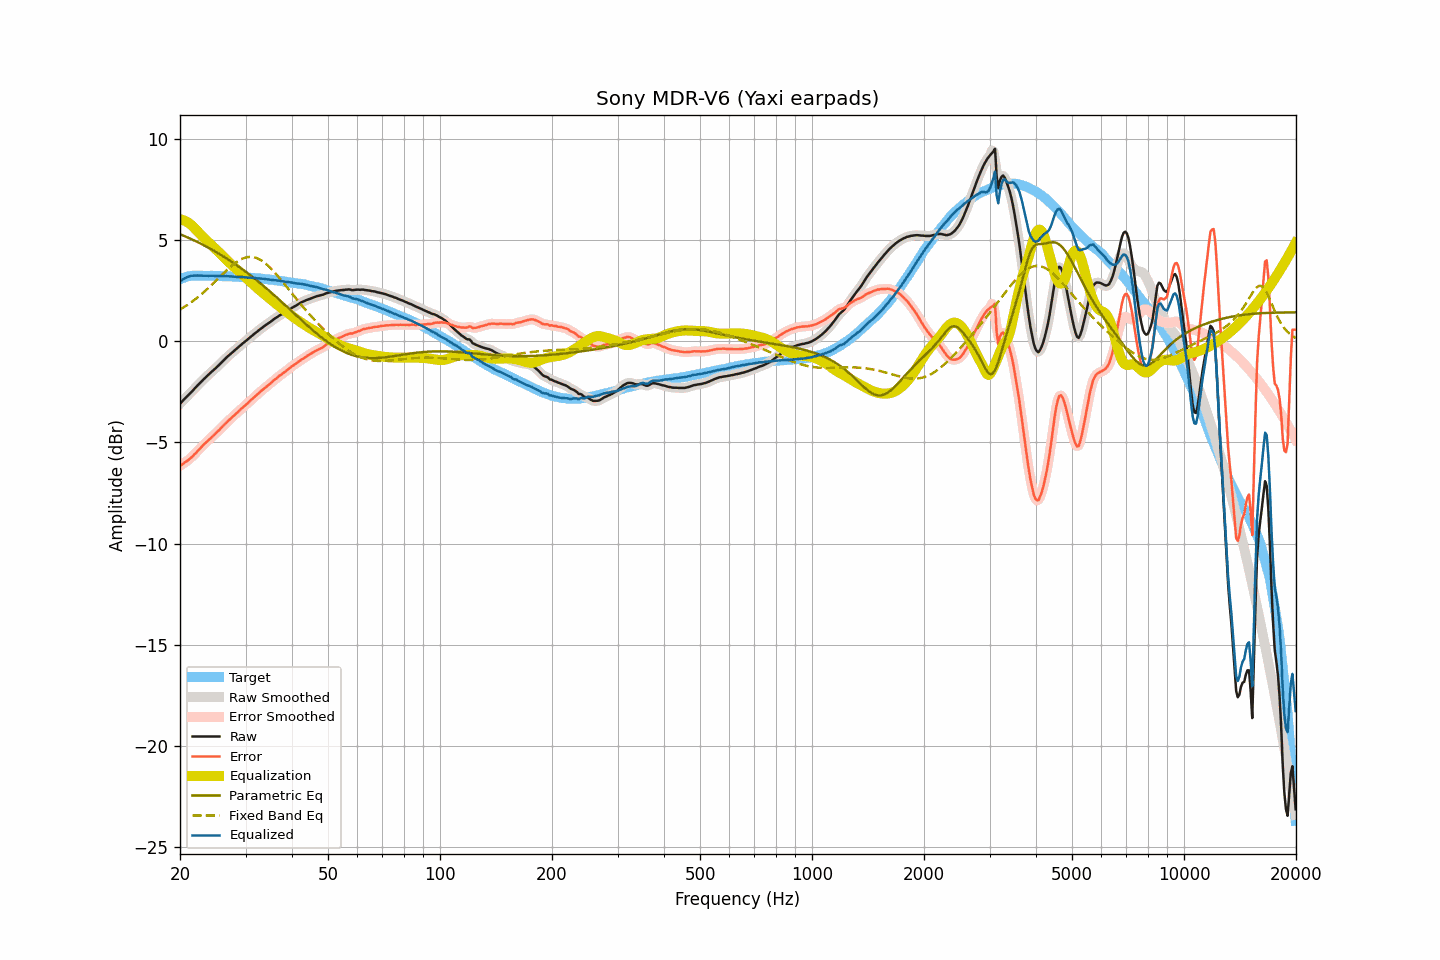

Source data for this figure (header and first rows):
frequency, raw, smoothed, error, error_smoothed, equalization, parametric_eq, fixed_band_eq, equalized_raw, equalized_smoothed, target
20.00, -3.09, -3.09, -6.16, -6.16, 6.03, 5.29, 1.57, 2.95, 2.95, 3.07
20.20, -3.01, -3.00, -6.11, -6.11, 6.01, 5.26, 1.61, 3.01, 3.01, 3.10
20.40, -2.92, -2.92, -6.05, -6.05, 5.99, 5.22, 1.66, 3.07, 3.07, 3.13
20.61, -2.84, -2.84, -5.99, -5.99, 5.95, 5.19, 1.71, 3.11, 3.11, 3.15
20.81, -2.76, -2.76, -5.94, -5.94, 5.91, 5.16, 1.76, 3.16, 3.16, 3.18
21.02, -2.68, -2.68, -5.89, -5.88, 5.87, 5.12, 1.82, 3.19, 3.19, 3.21
21.23, -2.60, -2.60, -5.82, -5.82, 5.81, 5.09, 1.87, 3.21, 3.21, 3.22
21.44, -2.52, -2.52, -5.75, -5.75, 5.75, 5.05, 1.93, 3.23, 3.23, 3.23
21.66, -2.44, -2.43, -5.68, -5.67, 5.68, 5.01, 1.99, 3.24, 3.24, 3.24
21.87, -2.35, -2.35, -5.58, -5.59, 5.59, 4.97, 2.05, 3.25, 3.24, 3.24
22.09, -2.27, -2.26, -5.51, -5.51, 5.51, 4.94, 2.11, 3.24, 3.25, 3.25
22.31, -2.18, -2.18, -5.42, -5.43, 5.43, 4.90, 2.17, 3.25, 3.25, 3.25
22.54, -2.10, -2.10, -5.34, -5.34, 5.34, 4.86, 2.24, 3.24, 3.24, 3.25
22.76, -2.02, -2.02, -5.26, -5.26, 5.26, 4.82, 2.30, 3.24, 3.24, 3.24
22.99, -1.94, -1.94, -5.17, -5.18, 5.18, 4.78, 2.37, 3.24, 3.24, 3.23
23.22, -1.86, -1.86, -5.09, -5.09, 5.10, 4.74, 2.44, 3.24, 3.24, 3.23
23.45, -1.79, -1.79, -5.02, -5.02, 5.02, 4.70, 2.51, 3.23, 3.24, 3.23
23.69, -1.71, -1.71, -4.94, -4.94, 4.94, 4.65, 2.58, 3.23, 3.23, 3.23
23.92, -1.64, -1.63, -4.87, -4.87, 4.87, 4.61, 2.66, 3.23, 3.23, 3.23
24.16, -1.56, -1.56, -4.80, -4.80, 4.79, 4.57, 2.73, 3.24, 3.24, 3.24
24.40, -1.49, -1.49, -4.73, -4.72, 4.72, 4.52, 2.81, 3.23, 3.23, 3.24
24.65, -1.42, -1.42, -4.65, -4.65, 4.65, 4.48, 2.88, 3.23, 3.23, 3.23
24.89, -1.35, -1.34, -4.57, -4.57, 4.57, 4.43, 2.96, 3.23, 3.23, 3.23
25.14, -1.27, -1.27, -4.49, -4.50, 4.49, 4.38, 3.04, 3.23, 3.22, 3.23
25.39, -1.20, -1.19, -4.42, -4.42, 4.41, 4.34, 3.12, 3.22, 3.22, 3.23
25.65, -1.12, -1.12, -4.34, -4.34, 4.33, 4.29, 3.20, 3.22, 3.22, 3.22
25.91, -1.04, -1.04, -4.25, -4.26, 4.25, 4.24, 3.27, 3.21, 3.21, 3.21
26.16, -0.96, -0.96, -4.17, -4.17, 4.17, 4.19, 3.35, 3.22, 3.22, 3.21
26.43, -0.88, -0.88, -4.09, -4.09, 4.09, 4.14, 3.43, 3.22, 3.22, 3.21
26.69, -0.80, -0.80, -4.01, -4.01, 4.02, 4.09, 3.50, 3.22, 3.22, 3.21
26.96, -0.73, -0.73, -3.94, -3.94, 3.94, 4.04, 3.58, 3.21, 3.21, 3.21
27.23, -0.66, -0.66, -3.87, -3.86, 3.86, 3.99, 3.65, 3.20, 3.21, 3.21
27.50, -0.59, -0.59, -3.79, -3.79, 3.79, 3.93, 3.72, 3.20, 3.20, 3.21
27.77, -0.52, -0.52, -3.71, -3.72, 3.72, 3.88, 3.78, 3.20, 3.19, 3.19
28.05, -0.46, -0.45, -3.65, -3.64, 3.64, 3.83, 3.85, 3.19, 3.19, 3.19
28.33, -0.39, -0.39, -3.57, -3.57, 3.57, 3.77, 3.90, 3.18, 3.18, 3.18
28.62, -0.32, -0.32, -3.50, -3.50, 3.50, 3.72, 3.96, 3.18, 3.18, 3.18
28.90, -0.25, -0.25, -3.43, -3.42, 3.43, 3.66, 4.01, 3.18, 3.18, 3.18
29.19, -0.18, -0.18, -3.34, -3.35, 3.35, 3.60, 4.05, 3.18, 3.18, 3.17
29.48, -0.11, -0.11, -3.28, -3.28, 3.28, 3.54, 4.09, 3.17, 3.17, 3.17
29.78, -0.05, -0.05, -3.21, -3.21, 3.21, 3.49, 4.12, 3.16, 3.16, 3.16
30.08, 0.02, 0.02, -3.14, -3.14, 3.14, 3.43, 4.14, 3.16, 3.16, 3.16
30.38, 0.08, 0.08, -3.07, -3.07, 3.07, 3.37, 4.16, 3.15, 3.15, 3.15
30.68, 0.15, 0.15, -3.00, -2.99, 2.99, 3.31, 4.17, 3.15, 3.14, 3.15
30.99, 0.22, 0.22, -2.91, -2.92, 2.92, 3.24, 4.17, 3.14, 3.14, 3.14
31.30, 0.28, 0.29, -2.85, -2.85, 2.85, 3.18, 4.16, 3.13, 3.13, 3.13
31.61, 0.35, 0.35, -2.78, -2.78, 2.78, 3.12, 4.15, 3.13, 3.13, 3.13
31.93, 0.41, 0.41, -2.71, -2.71, 2.71, 3.06, 4.13, 3.12, 3.12, 3.12
32.24, 0.47, 0.48, -2.63, -2.63, 2.63, 2.99, 4.10, 3.11, 3.11, 3.11
32.57, 0.54, 0.54, -2.56, -2.56, 2.57, 2.93, 4.07, 3.11, 3.10, 3.10
32.89, 0.60, 0.60, -2.50, -2.50, 2.50, 2.86, 4.02, 3.10, 3.10, 3.10
33.22, 0.66, 0.66, -2.43, -2.43, 2.43, 2.80, 3.97, 3.09, 3.09, 3.09
33.55, 0.72, 0.72, -2.36, -2.36, 2.36, 2.73, 3.92, 3.09, 3.08, 3.09
33.89, 0.78, 0.78, -2.29, -2.30, 2.30, 2.66, 3.86, 3.08, 3.08, 3.07
34.23, 0.83, 0.84, -2.24, -2.23, 2.23, 2.59, 3.79, 3.06, 3.07, 3.07
34.57, 0.89, 0.89, -2.16, -2.17, 2.16, 2.53, 3.72, 3.06, 3.05, 3.06
34.92, 0.94, 0.94, -2.10, -2.10, 2.10, 2.46, 3.64, 3.04, 3.04, 3.04
35.27, 1.00, 1.00, -2.04, -2.03, 2.03, 2.39, 3.56, 3.03, 3.03, 3.04
35.62, 1.06, 1.06, -1.96, -1.96, 1.97, 2.32, 3.48, 3.03, 3.03, 3.03
35.97, 1.12, 1.12, -1.89, -1.90, 1.90, 2.25, 3.39, 3.02, 3.02, 3.01
... 635 more rows
